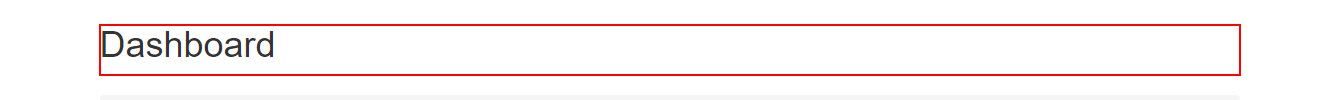
Task: This process to calculate and save client security hash
Workflow: System1_Login

Step 1: find the heading in window 'ACME System 1 - Dashboard' (chrome.exe)

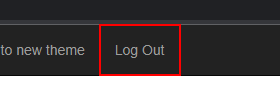
Step 2 [then]: click on the link 'Log Out' in window 'ACME System 1 - Dashboard' (chrome.exe)

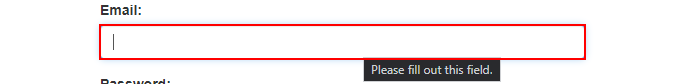
Step 3: type [strUsername] into the text box 'email' in window 'ACME System 1 - Log In' (chrome.exe)

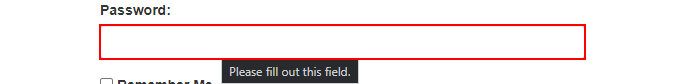
Step 4: type a value into the text box 'password' in window 'ACME System 1 - Log In' (chrome.exe)

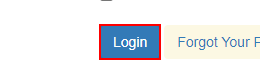
Step 5: click on the button in window 'ACME System 1 - Log In' (chrome.exe)

Step 6: find the heading in window 'ACME System 1 - Dashboard' (chrome.exe) (same screen as step 1)
